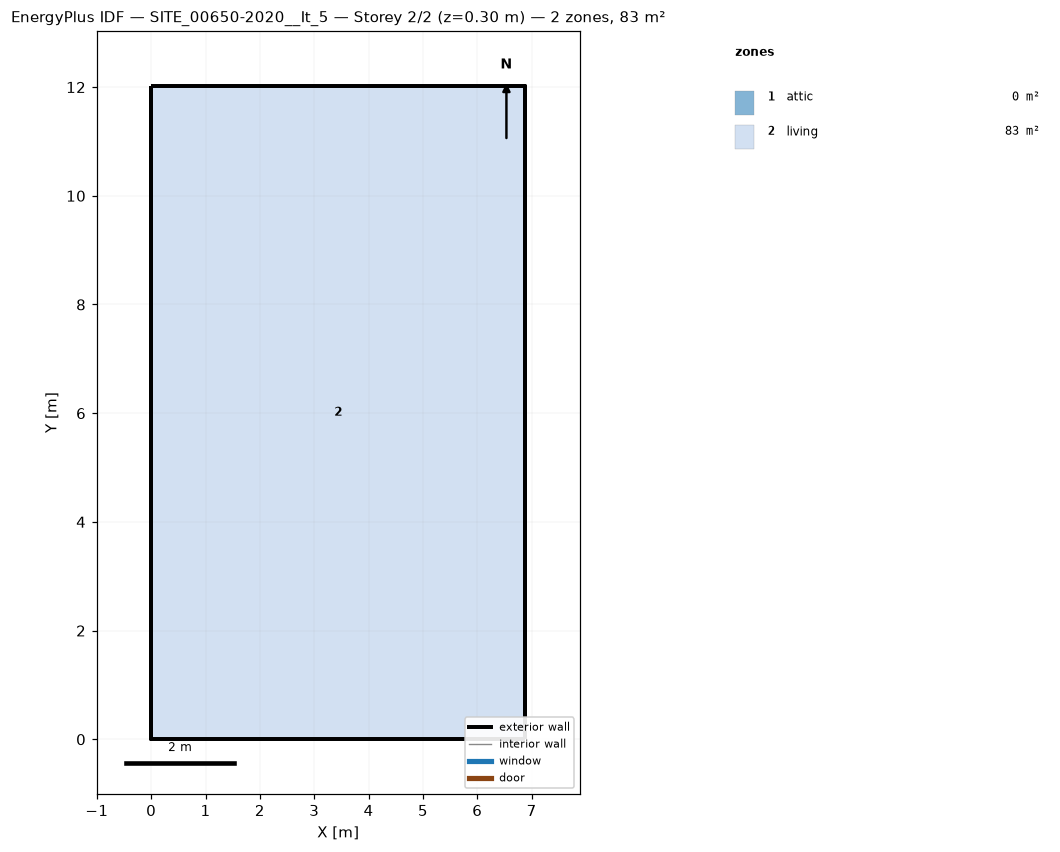
=== STOREY PLAN SPEC (per zone: floor XY polygon, exterior-wall plan segments, windows/doors) ===
zone 1: attic  (0.0 m²)
  exterior wall: (6.88, 0.00) – (6.88, 12.03) – (6.88, 6.01)  [18.0 m]
  exterior wall: (0.00, 12.03) – (0.00, 0.00) – (0.00, 6.01)  [18.0 m]
zone 2: living  (82.8 m²)
  floor: (0.00, 0.00) (0.00, 12.03) (6.88, 12.03) (6.88, 0.00)
  exterior wall: (0.00, 0.00) – (6.88, 0.00)  [6.9 m]
  exterior wall: (6.88, 0.00) – (6.88, 12.03)  [12.0 m]
  exterior wall: (6.88, 12.03) – (0.00, 12.03)  [6.9 m]
  exterior wall: (0.00, 12.03) – (0.00, 0.00)  [12.0 m]

=== DERIVED (storey summary) ===
Building: SITE_00650-2020__It_5
Storey: 2 of 2  (floor level z = 0.30 m)
Storey gross floor area: 82.8 m²
Zones on this storey: 2
  - attic: floor 0.0 m²; exterior wall 36.1 m (24.1 m²); WWR 0.0%
  - living: floor 82.8 m²; exterior wall 37.8 m (110.8 m²); WWR 0.0%
Zone adjacency: (none detected)